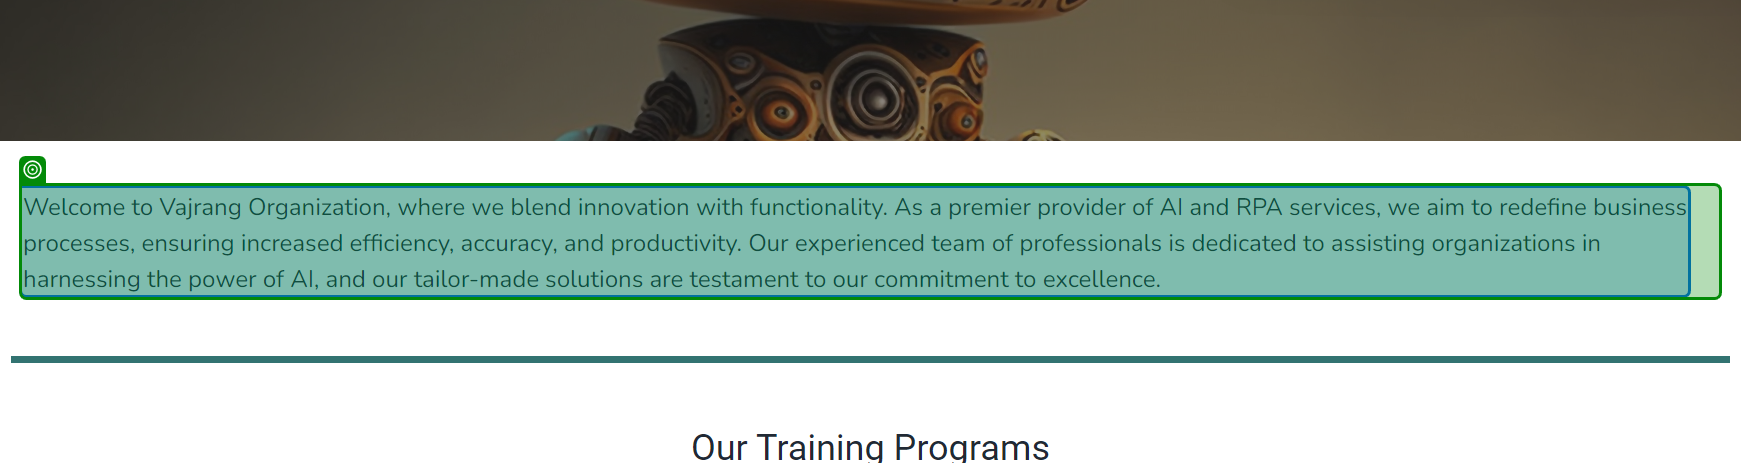
Task: Extract the data from any website and write into Text File.
Workflow: Main

Step 1: get-text from the paragraph in window 'XPERIENCE AI' (chrome.exe)
